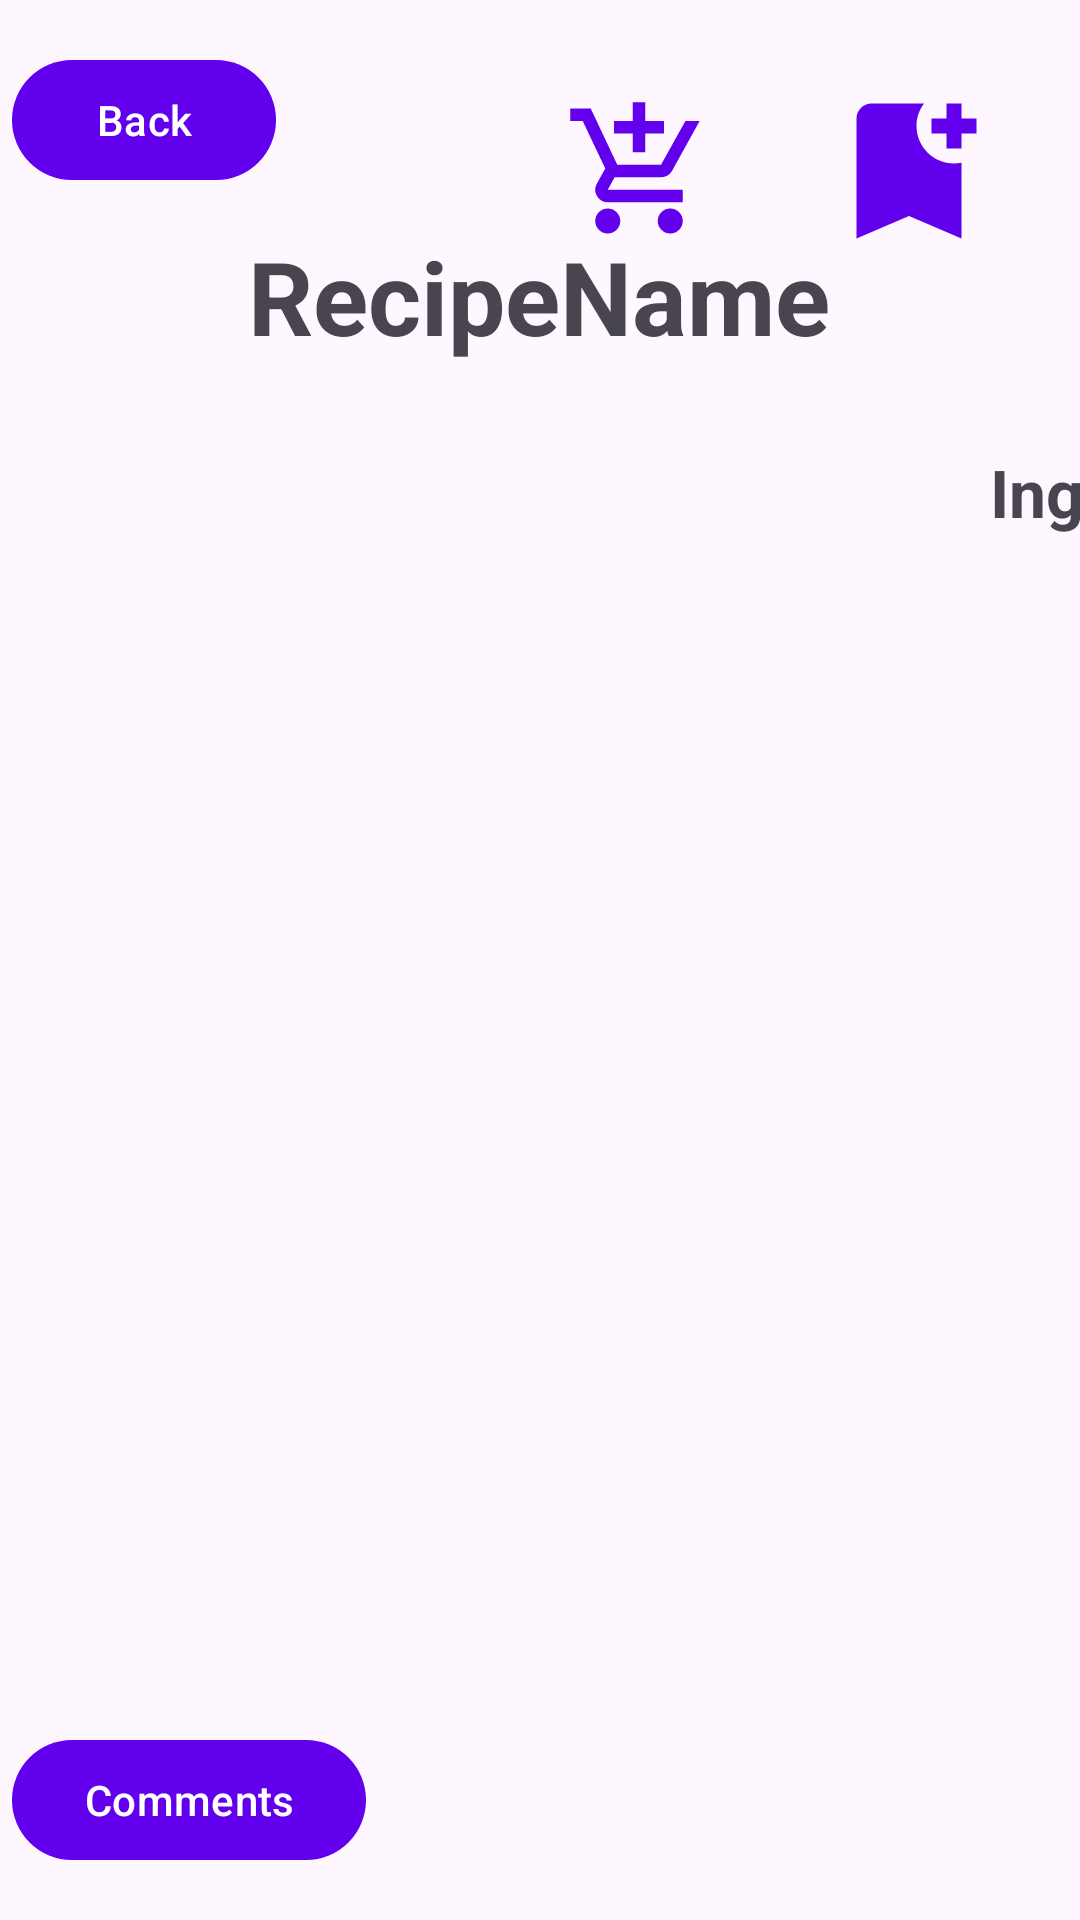

Write the Android layout XML for this screen, with the resource values it uses.
<!-- AndroidManifest.xml: application theme Theme.YumYumClub -->
<!-- res/layout/activity_view_recipe.xml -->
<?xml version="1.0" encoding="utf-8"?>
<androidx.constraintlayout.widget.ConstraintLayout xmlns:android="http://schemas.android.com/apk/res/android"
    xmlns:app="http://schemas.android.com/apk/res-auto"
    xmlns:tools="http://schemas.android.com/tools"
    android:id="@+id/main"
    android:layout_width="match_parent"
    android:layout_height="match_parent"
    tools:context="recipebook.presentation.ViewRecipeActivity">

    <TextView
        android:id="@+id/recipe_name"
        android:layout_width="wrap_content"
        android:layout_height="wrap_content"
        android:text="RecipeName"
        android:textSize="34sp"
        android:textStyle="bold"
        app:layout_constraintBottom_toBottomOf="parent"
        app:layout_constraintEnd_toEndOf="parent"
        app:layout_constraintHorizontal_bias="0.497"
        app:layout_constraintStart_toStartOf="parent"
        app:layout_constraintTop_toTopOf="parent"
        app:layout_constraintVertical_bias="0.128" />

    <com.google.android.material.button.MaterialButton
        android:id="@+id/button"
        android:layout_width="wrap_content"
        android:layout_height="wrap_content"
        android:layout_marginStart="4dp"
        android:layout_marginTop="16dp"
        android:onClick="buttonOnClick"
        android:text="Back"
        app:layout_constraintStart_toStartOf="parent"
        app:layout_constraintTop_toTopOf="parent" />

    <ImageView
        android:id="@+id/image_box"
        android:layout_width="198dp"
        android:layout_height="211dp"
        android:layout_marginStart="64dp"
        android:layout_marginTop="76dp"
        app:layout_constraintStart_toStartOf="parent"
        app:layout_constraintTop_toBottomOf="@+id/recipe_name"
        tools:srcCompat="@tools:sample/avatars" />

    <ListView
        android:id="@+id/ingredient_list"
        android:layout_width="196dp"
        android:layout_height="294dp"
        android:layout_marginStart="68dp"
        android:layout_marginTop="20dp"
        app:layout_constraintStart_toEndOf="@+id/image_box"
        app:layout_constraintTop_toBottomOf="@+id/ingredients" />


    <TextView
        android:id="@+id/ingredients"
        android:layout_width="wrap_content"
        android:layout_height="wrap_content"
        android:layout_marginStart="68dp"
        android:layout_marginTop="28dp"
        android:text="Ingredients:"
        android:textSize="22sp"
        android:textStyle="bold"
        app:layout_constraintStart_toEndOf="@+id/image_box"
        app:layout_constraintTop_toBottomOf="@+id/recipe_name" />

    <ListView
        android:id="@+id/steps_list"
        android:layout_width="335dp"
        android:layout_height="499dp"
        android:layout_marginStart="88dp"
        android:layout_marginTop="20dp"
        app:layout_constraintEnd_toEndOf="parent"
        app:layout_constraintHorizontal_bias="0.03"
        app:layout_constraintStart_toEndOf="@+id/ingredient_list"
        app:layout_constraintTop_toBottomOf="@+id/steps" />

    <TextView
        android:id="@+id/steps"
        android:layout_width="wrap_content"
        android:layout_height="wrap_content"
        android:layout_marginStart="168dp"
        android:layout_marginTop="28dp"
        android:text="Steps:"
        android:textSize="22sp"
        android:textStyle="bold"
        app:layout_constraintStart_toEndOf="@+id/ingredients"
        app:layout_constraintTop_toBottomOf="@+id/recipe_name" />

    <ImageButton
        android:id="@+id/add_recipe_bt"
        android:layout_width="50dp"
        android:layout_height="50dp"
        android:layout_marginTop="32dp"
        android:layout_marginEnd="32dp"
        android:backgroundTint="@android:color/transparent"
        android:background="?attr/selectableItemBackgroundBorderless"
        android:src="@drawable/add_to_saved_icon"
        app:layout_constraintEnd_toEndOf="parent"
        app:layout_constraintTop_toTopOf="parent"
        app:tint="?attr/colorPrimary" />

    <com.google.android.material.button.MaterialButton
        android:id="@+id/comments_button"
        android:layout_width="wrap_content"
        android:layout_height="wrap_content"
        android:layout_marginStart="4dp"
        android:layout_marginBottom="16dp"
        android:onClick="commentsOnClick"
        android:text="Comments"
        app:layout_constraintBottom_toBottomOf="parent"
        app:layout_constraintStart_toStartOf="parent" />

    <ImageButton
        android:id="@+id/add_shopping_list_bt"
        android:layout_width="50dp"
        android:layout_height="50dp"
        android:layout_marginTop="32dp"
        android:layout_marginEnd="40dp"
        android:background="?attr/selectableItemBackgroundBorderless"
        android:backgroundTint="@android:color/transparent"
        android:src="@drawable/shopping_icon"
        app:layout_constraintEnd_toStartOf="@+id/add_recipe_bt"
        app:layout_constraintTop_toTopOf="parent"
        app:tint="?attr/colorPrimary" />

</androidx.constraintlayout.widget.ConstraintLayout>
<!-- resources referenced by this layout -->
<resources>
  <!-- drawable add_to_saved_icon (drawable) -->
  <vector xmlns:android="http://schemas.android.com/apk/res/android" android:height="60dp" android:tint="#FFFFFF" android:viewportHeight="24" android:viewportWidth="24" android:width="60dp">
        
      <path android:fillColor="@android:color/white" android:pathData="M21,7h-2v2h-2V7h-2V5h2V3h2v2h2V7zM19,21l-7,-3l-7,3V5c0,-1.1 0.9,-2 2,-2l7,0c-0.63,0.84 -1,1.87 -1,3c0,2.76 2.24,5 5,5c0.34,0 0.68,-0.03 1,-0.1V21z"/>
      
  </vector>
  <!-- drawable shopping_icon (drawable) -->
  <vector xmlns:android="http://schemas.android.com/apk/res/android"
      android:width="50dp"
      android:height="50dp"
      android:viewportWidth="960"
      android:viewportHeight="960">
    <path
        android:pathData="M440,360v-120L320,240v-80h120v-120h80v120h120v80L520,240v120h-80ZM280,880q-33,0 -56.5,-23.5T200,800q0,-33 23.5,-56.5T280,720q33,0 56.5,23.5T360,800q0,33 -23.5,56.5T280,880ZM680,880q-33,0 -56.5,-23.5T600,800q0,-33 23.5,-56.5T680,720q33,0 56.5,23.5T760,800q0,33 -23.5,56.5T680,880ZM40,160v-80h131l170,360h280l156,-280h91L692,478q-11,20 -29.5,31T622,520L324,520l-44,80h480v80L280,680q-45,0 -68.5,-39t-1.5,-79l54,-98 -144,-304L40,160Z"
        android:fillColor="#5f6368"/>
  </vector>
  <style name="Theme.YumYumClub" parent="Theme.Material3.DayNight">
          
          <item name="colorPrimary">@color/purple_500</item>
          <item name="colorPrimaryVariant">@color/purple_700</item>
          <item name="colorOnPrimary">@color/white</item>
          
          <item name="colorSecondary">@color/teal_200</item>
          <item name="colorSecondaryVariant">@color/teal_700</item>
          <item name="colorOnSecondary">@color/black</item>
          
          <item name="android:statusBarColor">?attr/colorPrimaryVariant</item>
          
          <item name="android:forceDarkAllowed">false</item>
          <item name="chipStyle">@style/Widget.App.Chip</item>
      </style>
  <style name="Widget.App.Chip" parent="Widget.Material3.Chip.Filter">
          <item name="chipBackgroundColor">@color/chip_background_selector</item>
          <item name="chipStrokeColor">@android:color/transparent</item>
          <item name="checkedIconTint">#847f88</item>
          <item name="android:text">#847f88</item>
      </style>
  <!-- not gathered from this repository: default colours our renderer supplied (Android Studio template values) -->
  <color name="purple_500">#FF6200EE</color>
  <color name="purple_700">#FF3700B3</color>
  <color name="teal_200">#FF03DAC5</color>
  <color name="teal_700">#FF018786</color>
  <color name="black">#FF000000</color>
  <color name="white">#FFFFFFFF</color>
</resources>
